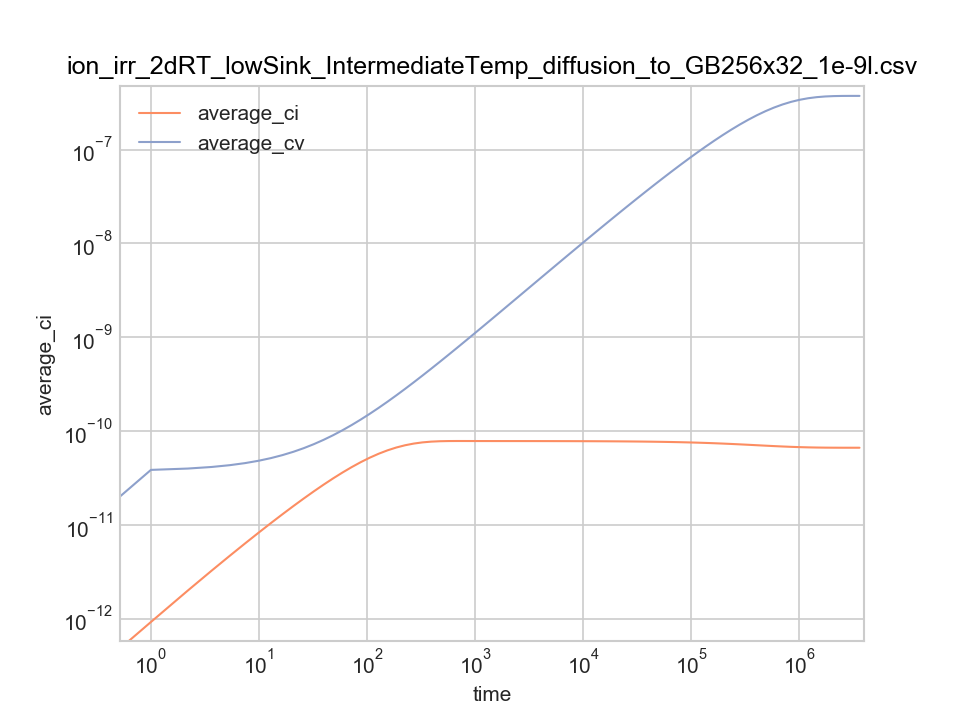

Data behind this chart, as committed beside it:
time, average_ci, average_cv, bottom_jix, bottom_jvx, left_jix, left_jvx, right_jix, right_jvx, top_jiy, top_jvy
0, 0, 0, 0, 0, 0, 0, 0, 0, 0, 0
1, 9.2749837101425e-13, 3.8682599378745e-11, -6.4464326972005e-13, -4.3188716089212e-16, -6.1404551851682e-13, -4.3175649261501e-16, 6.1404551851682e-13, 4.31756492615e-16, 6.4633121544168e-13, 4.4462464779007e-16
2.2, 2.0101720684801e-12, 3.9981717009738e-11, -1.3615061997373e-12, -9.0937122257499e-16, -1.2951875309654e-12, -9.0858287906299e-16, 1.2951875309654e-12, 9.0858287906298e-16, 1.3701062261728e-12, 9.3329981776931e-16
3.64, 3.2615640697316e-12, 4.1546396093655e-11, -1.8944376147055e-12, -1.6298319786984e-15, -1.7716691934788e-12, -1.626177180834e-15, 1.7716691934788e-12, 1.626177180834e-15, 1.8973538831222e-12, 1.6668023006407e-15
5.368, 4.7068822224657e-12, 4.3426409913725e-11, -2.3604598797723e-12, -2.5601874203779e-15, -2.1773221025966e-12, -2.5617279340449e-15, 2.1773221025966e-12, 2.5617279340448e-15, 2.3626487378175e-12, 2.6131148804436e-15
7.442, 6.3757414981606e-12, 4.5690496372553e-11, -2.923181181903e-12, -4.4141770753068e-15, -2.6690229556597e-12, -4.4387597948126e-15, 2.6690229556597e-12, 4.4387597948129e-15, 2.9275469157938e-12, 4.5002601204963e-15
9.93, 8.2981161027697e-12, 4.8410589784006e-11, -3.3995876668039e-12, -6.9584813017667e-15, -3.0542875087136e-12, -6.9840615616228e-15, 3.0542875087136e-12, 6.9840615616231e-15, 3.3997179749695e-12, 7.0567112786792e-15
12.92, 1.0506754158052e-11, 5.1675438748185e-11, -3.8838463665167e-12, -1.0106589525648e-14, -3.4343435173843e-12, -1.0121716130286e-14, 3.4343435173843e-12, 1.0121716130287e-14, 3.8837607760027e-12, 1.0207641166668e-14
16.5, 1.3034611955131e-11, 5.5592754649849e-11, -4.3937125238861e-12, -1.3867131518891e-14, -3.8194842758918e-12, -1.3864448867539e-14, 3.819484275892e-12, 1.386444886754e-14, 4.3936507698141e-12, 1.3966696574072e-14
20.8, 1.5912999419128e-11, 6.0282176085943e-11, -4.9348106915909e-12, -1.8289344556774e-14, -4.2108439506612e-12, -1.826284595011e-14, 4.210843950662e-12, 1.8262845950111e-14, 4.9347597821149e-12, 1.8385171177671e-14
25.96, 1.9167852296602e-11, 6.5909947858189e-11, -5.5119804697739e-12, -2.3455170329627e-14, -4.6079358098409e-12, -2.3398567975835e-14, 4.6079358098425e-12, 2.3398567975836e-14, 5.5119302341773e-12, 2.3546286438234e-14
32.15, 2.2827037742145e-11, 7.2669535271518e-11, -6.129899704375e-12, -2.9458415785878e-14, -5.0111432702117e-12, -2.936435012161e-14, 5.0111432702022e-12, 2.9364350121612e-14, 6.129879290603e-12, 2.9544114828164e-14
39.58, 2.6897692689845e-11, 8.0778738382448e-11, -6.7923944840216e-12, -3.6399334552928e-14, -5.4166636634885e-12, -3.6258983612404e-14, 5.4166636633722e-12, 3.6258983612405e-14, 6.7923831683111e-12, 3.6479033141026e-14
48.5, 3.1372435418986e-11, 9.0504144441661e-11, -7.5021299744281e-12, -4.4382305633077e-14, -5.821508664779e-12, -4.4185074754241e-14, 5.8215086641541e-12, 4.4185074754243e-14, 7.5021183449243e-12, 4.4455519721019e-14
59.2, 3.6219299986977e-11, 1.0216654390801e-10, -8.2586546206242e-12, -5.3514457126266e-14, -6.2206257975366e-12, -5.3247624127283e-14, 6.220625795383e-12, 5.3247624127285e-14, 8.258640745868e-12, 5.3580894392595e-14
72.04, 4.1374385481076e-11, 1.1615056187902e-10, -9.0565719619444e-12, -6.3905236103359e-14, -6.6079325097763e-12, -6.3554136431537e-14, 6.607932504381e-12, 6.355413643154e-14, 9.0565620577841e-12, 6.3964774189528e-14
87.44, 4.6736085706719e-11, 1.329167465977e-10, -9.8837163278114e-12, -7.5667846589475e-14, -6.9761472214312e-12, -7.5214622030539e-14, 6.9761472112004e-12, 7.5214622030542e-14, 9.883722968816e-12, 7.5720521787297e-14
105.9, 5.2163069744277e-11, 1.5301675883037e-10, -1.0720408058898e-11, -8.892300682703e-14, -7.3173336751439e-12, -8.8346016081076e-14, 7.3173336604046e-12, 8.834601608108e-14, 1.0720406306358e-11, 8.8969040238572e-14
128.1, 5.7478520657528e-11, 1.7711100832076e-10, -1.1540175327949e-11, -1.0380478798613e-13, -7.6236456434499e-12, -1.0307774844275e-13, 7.6236456262548e-12, 1.0307774844275e-13, 1.1540174840418e-11, 1.0384459453937e-13
154.7, 6.2482615199106e-11, 2.0599008844514e-10, -1.231223945274e-11, -1.2046770114994e-13, -7.8882196593078e-12, -1.1955853439808e-13, 7.8882196414767e-12, 1.1955853439808e-13, 1.2312239560284e-11, 1.205018634516e-13
186.7, 6.6973956812361e-11, 2.4060013953087e-10, -1.3005340234469e-11, -1.3909284737585e-13, -8.1062019840129e-12, -1.3796222723108e-13, 8.1062019689757e-12, 1.3796222723109e-13, 1.3005340406054e-11, 1.3912205676778e-13
225, 7.0778495578306e-11, 2.8207308183956e-10, -1.3592482298953e-11, -1.5989008167274e-13, -8.275681197154e-12, -1.5848973286658e-13, 8.2756811918043e-12, 1.5848973286658e-13, 1.3592482380926e-11, 1.59915057292e-13
271, 7.3781029116065e-11, 3.3176258719256e-10, -1.4055843475344e-11, -1.8309382439029e-13, -8.3982869954993e-12, -1.813664665143e-13, 8.3982870035772e-12, 1.8136646651431e-13, 1.4055843690492e-11, 1.8311523051903e-13
326.2, 7.5954521192624e-11, 3.9128695638802e-10, -1.4389182474997e-11, -2.0902595724787e-13, -8.4780924540721e-12, -2.068909875449e-13, 8.4780924789598e-12, 2.0689098754491e-13, 1.4389182531961e-11, 2.0904435700311e-13
392.5, 7.7355706552189e-11, 4.6257925895863e-10, -1.4607124488952e-11, -2.3753905165636e-13, -8.5269330661951e-12, -2.3492016143358e-13, 8.5269331034589e-12, 2.3492016143359e-13, 1.4607124463382e-11, 2.3755480471624e-13
472, 7.8131257466629e-11, 5.4795107957664e-10, -1.4726504311812e-11, -2.6888849331331e-13, -8.5500345470439e-12, -2.6569350490848e-13, 8.550034580931e-12, 2.6569350490849e-13, 1.4726504280061e-11, 2.6890188382622e-13
567.4, 7.8470423430933e-11, 6.5016314409249e-10, -1.4778785629544e-11, -3.034887870484e-13, -8.5585406082783e-12, -2.9959934598076e-13, 8.5585406678528e-12, 2.9959934598077e-13, 1.4778785661423e-11, 3.0350010612138e-13
681.9, 7.8559707482532e-11, 7.7250976456041e-10, -1.4792555249651e-11, -3.4173648950559e-13, -8.5597452882533e-12, -3.3700533928491e-13, 8.5597454012078e-12, 3.3700533928491e-13, 1.4792555225162e-11, 3.4174605345688e-13
819.2, 7.854335518248e-11, 9.1891987318229e-10, -1.4790023434175e-11, -3.8397716576803e-13, -8.5584629781011e-12, -3.7822664391207e-13, 8.5584630501246e-12, 3.7822664391206e-13, 1.4790023525149e-11, 3.8398529368869e-13
984.1, 7.8505770957402e-11, 1.0940769120666e-09, -1.4784213510782e-11, -4.3055203590052e-13, -8.5570472140068e-12, -4.2356985455045e-13, 8.5570471705001e-12, 4.2356985455045e-13, 1.4784213613236e-11, 4.3055901800828e-13
1182, 7.8479038410117e-11, 1.3035601730343e-09, -1.4780076516055e-11, -4.8184056454095e-13, -8.5561366296292e-12, -4.7337264291899e-13, 8.5561364618179e-12, 4.73372642919e-13, 1.4780076586087e-11, 4.8184664032691e-13
1419, 7.8464899281888e-11, 1.5540110169325e-09, -1.4777881361773e-11, -5.3827029362146e-13, -8.5555831363788e-12, -5.280111367891e-13, 8.5555830628051e-12, 5.2801113678912e-13, 1.4777881281875e-11, 5.3827564464653e-13
1704, 7.8456313136552e-11, 1.8533286727228e-09, -1.4776428823679e-11, -6.002558950941e-13, -8.5550813620761e-12, -5.8784092151971e-13, 8.5550813726239e-12, 5.8784092151974e-13, 1.4776428784533e-11, 6.0026064804229e-13
2046, 7.8446674784943e-11, 2.2109013297552e-09, -1.4774967696521e-11, -6.6816761791745e-13, -8.5545582419945e-12, -6.5316933301974e-13, 8.5545582947363e-12, 6.5316933301977e-13, 1.4774967691266e-11, 6.6817185377171e-13
2456, 7.8434368268187e-11, 2.6378748456466e-09, -1.4773038360524e-11, -7.4256815578167e-13, -8.5538513471029e-12, -7.2447431957833e-13, 8.553851434438e-12, 7.2447431957833e-13, 1.4773038379407e-11, 7.4257192701587e-13
2948, 7.8419127960297e-11, 3.1474613034161e-09, -1.4770661480167e-11, -8.2426305196453e-13, -8.5530013289262e-12, -8.0244364168748e-13, 8.5530013619516e-12, 8.0244364168744e-13, 1.4770661416723e-11, 8.2426639819733e-13
3539, 7.8404862777276e-11, 3.7552988870441e-09, -1.4767634190697e-11, -9.139996088072e-13, -8.5519311190995e-12, -8.8769208725961e-13, 8.5519311026749e-12, 8.8769208725955e-13, 1.4767634379691e-11, 9.1400256191582e-13
4248, 7.838319040699e-11, 4.4798740365617e-09, -1.476441568633e-11, -1.0123923456048e-12, -8.5508486996051e-12, -9.8069313779489e-13, 8.5508486694606e-12, 9.8069313779485e-13, 1.4764415550453e-11, 1.0123949324598e-12
5098, 7.8356793943316e-11, 5.3430059752972e-09, -1.4760281598102e-11, -1.1201487879022e-12, -8.5493648712107e-12, -1.0819835101805e-12, 8.5493648258916e-12, 1.0819835101805e-12, 1.4760281436106e-11, 1.120151036263e-12
6119, 7.832518934402e-11, 6.3703935749928e-09, -1.4755380735925e-11, -1.2381863867974e-12, -8.5476250266741e-12, -1.1922601296363e-12, 8.5476246140437e-12, 1.1922601296371e-12, 1.4755380724457e-11, 1.238188330108e-12
7344, 7.8291478920367e-11, 7.5922345451461e-09, -1.47494406604e-11, -1.3674952209497e-12, -8.545568871816e-12, -1.3122504794792e-12, 8.5455685191804e-12, 1.3122504794815e-12, 1.4749440519284e-11, 1.3674968978874e-12
8814, 7.8246485679319e-11, 9.0439250915207e-09, -1.4742550057842e-11, -1.5090754277887e-12, -8.5431536548799e-12, -1.4426521698764e-12, 8.5431535500592e-12, 1.4426521698803e-12, 1.4742550049274e-11, 1.5090768788693e-12
10577, 7.819278541443e-11, 1.0766833647817e-08, -1.4734179042748e-11, -1.6640350693749e-12, -8.5401936499013e-12, -1.584207317283e-12, 8.540193764505e-12, 1.5842073172873e-12, 1.4734178979717e-11, 1.6640363335457e-12
12694, 7.8131715765189e-11, 1.2809140771191e-08, -1.4724188387793e-11, -1.8336208005853e-12, -8.5367407154633e-12, -1.7377164820246e-12, 8.5367407804283e-12, 1.7377164820287e-12, 1.4724188305588e-11, 1.8336219127589e-12
15234, 7.8055149830007e-11, 1.5226736843127e-08, -1.4712391836608e-11, -2.019181241958e-12, -8.5326049796373e-12, -1.9039961574424e-12, 8.5326050555287e-12, 1.9039961574454e-12, 1.4712391854772e-11, 2.0191822321303e-12
18281, 7.796307907056e-11, 1.8084154743129e-08, -1.469831073828e-11, -2.2221584991691e-12, -8.5276665690109e-12, -2.0838567987025e-12, 8.527665551755e-12, 2.0838567987194e-12, 1.4698310512718e-11, 2.2221593908043e-12
21939, 7.7857947663678e-11, 2.1455498841874e-08, -1.4681561909095e-11, -2.4440971752368e-12, -8.5219072162905e-12, -2.2780933865636e-12, 8.5219066518092e-12, 2.2780933866048e-12, 1.4681562029327e-11, 2.4440979858674e-12
26327, 7.7727856139429e-11, 2.5425313054397e-08, -1.4661825872601e-11, -2.6866618730958e-12, -8.5150378144674e-12, -2.4874778498204e-12, 8.5150371802087e-12, 2.4874778498996e-12, 1.4661825935227e-11, 2.6866626151909e-12
31594, 7.7577364644103e-11, 3.0089287848237e-08, -1.46384281943e-11, -2.9516612873029e-12, -8.5070262308454e-12, -2.712748915131e-12, 8.5070262254092e-12, 2.7127489152398e-12, 1.4638428479296e-11, 2.9516619691819e-12
37913, 7.7398774632209e-11, 3.5554690926399e-08, -1.4610921881212e-11, -3.2410340411008e-12, -8.4976505408804e-12, -2.9545709221338e-12, 8.4976508329444e-12, 2.9545709222441e-12, 1.4610921654062e-11, 3.241034667579e-12
45497, 7.7184214812185e-11, 4.1940346694616e-08, -1.4578678660473e-11, -3.5568271644036e-12, -8.4866228414439e-12, -3.2134836699658e-12, 8.486622826087e-12, 3.2134836700728e-12, 1.4578678941953e-11, 3.556827737381e-12
54598, 7.6935574829652e-11, 4.9375906236972e-08, -1.4540967459759e-11, -3.9012028187026e-12, -8.4739152494643e-12, -3.4898637477617e-12, 8.4739154988565e-12, 3.4898637478314e-12, 1.4540967333198e-11, 3.9012033402192e-12
65518, 7.6645048099919e-11, 5.8000097288453e-08, -1.449715507456e-11, -4.2764320714857e-12, -8.4592763180079e-12, -3.7838693197631e-12, 8.4592760664848e-12, 3.7838693198409e-12, 1.4497155680583e-11, 4.2764325393357e-12
78623, 7.6306242449334e-11, 6.7957517919378e-08, -1.444654737496e-11, -4.6848676157949e-12, -8.4425037337613e-12, -4.0953608999874e-12, 8.4425035421691e-12, 4.0953609001277e-12, 1.444654728298e-11, 4.6848680292149e-12
94348, 7.5916054220895e-11, 7.9393417384811e-08, -1.4388478585052e-11, -5.128908520388e-12, -8.4234961530606e-12, -4.4238073148215e-12, 8.4234958822209e-12, 4.4238073151143e-12, 1.4388478461266e-11, 5.1289088802229e-12
113219, 7.5469581849284e-11, 9.2445696945945e-08, -1.4322409856803e-11, -5.6109490697801e-12, -8.4021588560464e-12, -4.7681757944627e-12, 8.4021592148701e-12, 4.7681757946975e-12, 1.4322409540776e-11, 5.6109493760289e-12
135864, 7.496889999567e-11, 1.0723255588992e-07, -1.4247901117089e-11, -6.1332950791521e-12, -8.3785811943334e-12, -5.1268039134525e-12, 8.3785812128507e-12, 5.1268039135904e-12, 1.424790105095e-11, 6.1332953322405e-12
163038, 7.4400611163596e-11, 1.2384051599478e-07, -1.4164977847686e-11, -6.6979811960349e-12, -8.3525965555057e-12, -5.4972575982372e-12, 8.3525966884091e-12, 5.4972575981633e-12, 1.4164977965157e-11, 6.6979813975989e-12
195646, 7.3773587614407e-11, 1.422984672626e-07, -1.4073770212402e-11, -7.3064091909699e-12, -8.324615989308e-12, -5.8761764283795e-12, 8.3246160408654e-12, 5.8761764280548e-12, 1.4073770630246e-11, 7.3064093440613e-12
234776, 7.3094906694246e-11, 1.6255435070803e-07, -1.3974955939357e-11, -7.9586458095807e-12, -8.2950398305133e-12, -6.2591176581098e-12, 8.295039805334e-12, 6.2591176576313e-12, 1.3974956402243e-11, 7.9586459263092e-12
... 15 more rows
